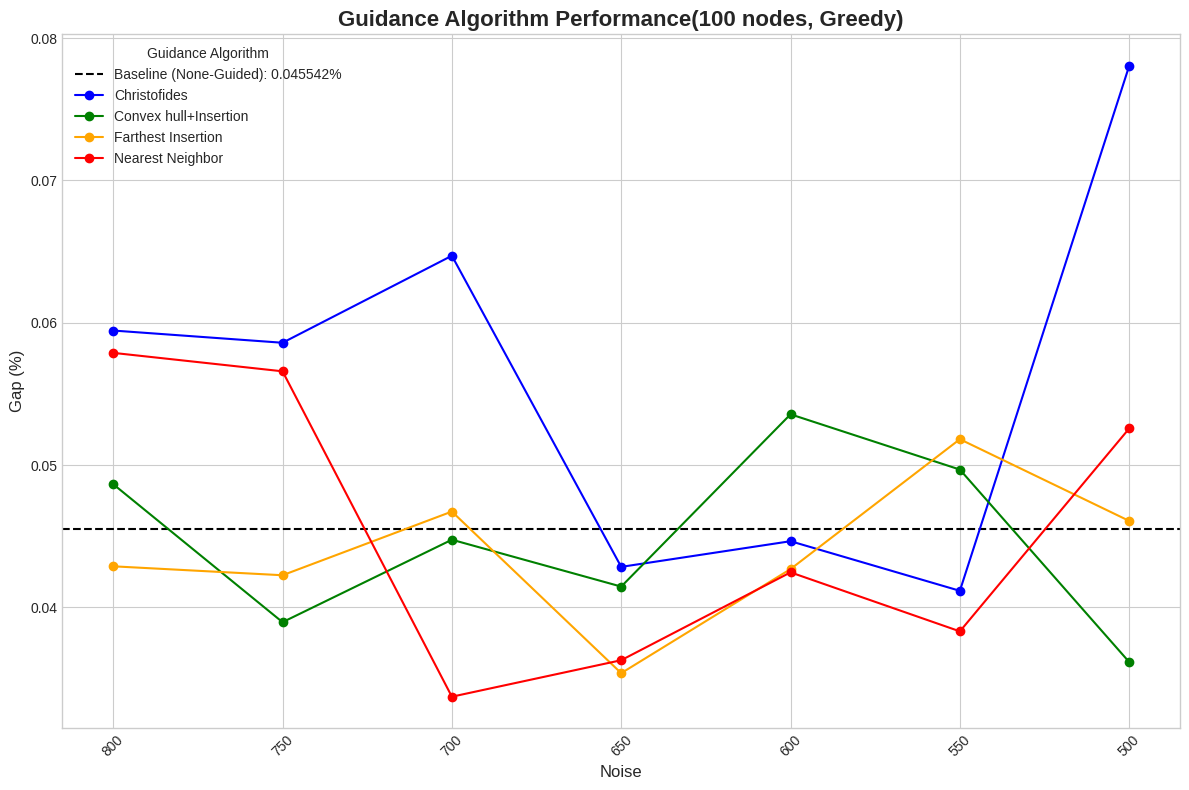

The script that saved this image:
import matplotlib.pyplot as plt
import re
from collections import defaultdict
import io

# The content of your result_1.txt file is stored in this multiline string.
# If your file changes, you can update the content inside the triple quotes.
sampling_100_100_10_4_16 = """
100-100(Sampling, 10_4_16)

100-100[None, 0, 10 infer, 4 seq, 16 prl][10:29<00:00,  4.92s/it]
  test/2opt_iterations             5.625
      test/gt_cost           7.738855388272474
  test/merge_iterations       912.9580078125
    test/solved_cost        7.7392806227371755

100-100[Christofides_c, 800, 10 infer, 4 seq, 16 prl][10:31<00:00,  4.93s/it]
  test/2opt_iterations           5.671875
      test/gt_cost           7.738855388272474
  test/merge_iterations       965.3740234375
    test/solved_cost         7.739129341546931

100-100[Christofides_c, 750, 10 infer, 4 seq, 16 prl][10:30<00:00,  4.92s/it]
  test/2opt_iterations           5.609375
      test/gt_cost           7.738855388272474
  test/merge_iterations         916.9453125
    test/solved_cost         7.739198528009898

100-100[Christofides_c, 700, 10 infer, 4 seq, 16 prl][10:30<00:00,  4.93s/it]
  test/2opt_iterations           5.7578125
      test/gt_cost           7.738855388272474
  test/merge_iterations          993.53125
    test/solved_cost         7.739242114334026

100-100[Christofides_c, 650, 10 infer, 4 seq, 16 prl][10:30<00:00,  4.93s/it]
  test/2opt_iterations            5.71875
      test/gt_cost           7.738855388272474
  test/merge_iterations        903.27734375
    test/solved_cost         7.739105513924753

100-100[Christofides_c, 500, 10 infer, 4 seq, 16 prl][10:31<00:00,  4.93s/it]
  test/2opt_iterations           5.8359375
      test/gt_cost           7.738855388272474
  test/merge_iterations         985.140625
    test/solved_cost        7.7393729071121315

100-100[nearest_neighbor_c, 800, 10 infer, 4 seq, 16 prl][10:31<00:00,  4.94s/it]
  test/2opt_iterations           5.8984375
      test/gt_cost           7.738855388272474
  test/merge_iterations         1049.59375
    test/solved_cost         7.739106226788904

100-100[nearest_neighbor_c, 750, 10 infer, 4 seq, 16 prl][10:31<00:00,  4.93s/it]
  test/2opt_iterations            5.96875
      test/gt_cost           7.738855388272474
  test/merge_iterations       948.7939453125
    test/solved_cost         7.739142008909745

100-100[nearest_neighbor_c, 700, 10 infer, 4 seq, 16 prl][10:31<00:00,  4.93s/it]
  test/2opt_iterations           5.7578125
      test/gt_cost           7.738855388272474
  test/merge_iterations        973.60546875
    test/solved_cost         7.739162226811696

100-100[nearest_neighbor_c, 650, 10 infer, 4 seq, 16 prl][10:31<00:00,  4.93s/it]
  test/2opt_iterations            5.65625
      test/gt_cost           7.738855388272474
  test/merge_iterations       901.5087890625
    test/solved_cost         7.739350261911644

100-100[nearest_neighbor_c, 500, 10 infer, 4 seq, 16 prl][10:31<00:00,  4.94s/it]
  test/2opt_iterations           5.6328125
      test/gt_cost           7.738855388272474
  test/merge_iterations       945.5302734375
    test/solved_cost         7.739042449539218

100-100[convex_hull_c, 800, 10 infer, 4 seq, 16 prl][10:31<00:00,  4.94s/it]
  test/2opt_iterations           5.671875
      test/gt_cost           7.738855388272474
  test/merge_iterations       963.4775390625
    test/solved_cost         7.739020743219612

100-100[convex_hull_c, 750, 10 infer, 4 seq, 16 prl][10:30<00:00,  4.93s/it]
  test/2opt_iterations            5.53125
      test/gt_cost           7.738855388272474
  test/merge_iterations        932.87890625
    test/solved_cost         7.739344152614413

100-100[convex_hull_c, 700, 10 infer, 4 seq, 16 prl][10:31<00:00,  4.93s/it]
  test/2opt_iterations            5.8125
      test/gt_cost           7.738855388272474
  test/merge_iterations         946.3359375
    test/solved_cost         7.739309637358266

100-100[convex_hull_c, 650, 10 infer, 4 seq, 16 prl][10:31<00:00,  4.93s/it]
  test/2opt_iterations           5.6171875
      test/gt_cost           7.738855388272474
  test/merge_iterations       884.3525390625
    test/solved_cost         7.739265354673252

100-100[convex_hull_c, 500, 10 infer, 4 seq, 16 prl][10:31<00:00,  4.93s/it]
  test/2opt_iterations            5.65625
      test/gt_cost           7.738855388272474
  test/merge_iterations        1010.87109375
    test/solved_cost         7.739174561886218

100-100[farthest_c, 800, 10 infer, 4 seq, 16 prl][10:31<00:00,  4.93s/it]
  test/2opt_iterations           5.7265625
      test/gt_cost           7.738855388272474
  test/merge_iterations        951.810546875
    test/solved_cost         7.739308713407469

100-100[farthest_c, 750, 10 infer, 4 seq, 16 prl][10:30<00:00,  4.93s/it]
  test/2opt_iterations           5.6015625
      test/gt_cost           7.738855388272474
  test/merge_iterations        925.021484375
    test/solved_cost         7.739034946229732

100-100[farthest_c, 700, 10 infer, 4 seq, 16 prl][10:30<00:00,  4.92s/it]
  test/2opt_iterations           5.6484375
      test/gt_cost           7.738855388272474
  test/merge_iterations        943.669921875
    test/solved_cost        7.7392792521376075

100-100[farthest_c, 650, 10 infer, 4 seq, 16 prl][10:31<00:00,  4.93s/it]
  test/2opt_iterations           5.6171875
      test/gt_cost           7.738855388272474
  test/merge_iterations           906.875
    test/solved_cost         7.739096422357678

100-100[farthest_c, 500, 10 infer, 4 seq, 16 prl][10:30<00:00,  4.93s/it]
  test/2opt_iterations           5.6640625
      test/gt_cost           7.738855388272474
  test/merge_iterations       930.7197265625
    test/solved_cost         7.73918316530971
"""

file_100_100_greedy = """

100-100(Greedy)

100-100[None, 0, 50 infer, 4 seq, 1 prl][04:01<00:00,  1.89s/it]
  test/2opt_iterations           1.3359375
      test/gt_cost           7.738855388272474
  test/merge_iterations          796.65625
    test/solved_cost        7.7423798494615195

100-100[Christofides_c, 500, 50 infer, 4 seq, 1 prl][04:02<00:00,  1.90s/it]
  test/2opt_iterations           1.515625
      test/gt_cost           7.738855388272474
  test/merge_iterations          902.90625
    test/solved_cost         7.744895102709798

100-100[Christofides_c, 550, 50 infer, 4 seq, 1 prl][04:02<00:00,  1.90s/it]
  test/2opt_iterations            1.53125
      test/gt_cost           7.738855388272474
  test/merge_iterations         799.453125
    test/solved_cost         7.742041438443282

100-100[Christofides_c, 600, 50 infer, 4 seq, 1 prl][04:02<00:00,  1.90s/it]
  test/2opt_iterations           1.2421875
      test/gt_cost           7.738855388272474
  test/merge_iterations          666.15625
    test/solved_cost         7.74231111966097

100-100[Christofides_c, 650, 50 infer, 4 seq, 1 prl][04:02<00:00,  1.90s/it]
  test/2opt_iterations            1.34375
      test/gt_cost           7.738855388272474
  test/merge_iterations         881.671875
    test/solved_cost         7.742171611747047

100-100[Christofides_c, 700, 50 infer, 4 seq, 1 prl][04:02<00:00,  1.90s/it]
  test/2opt_iterations            1.53125
      test/gt_cost           7.738855388272474
  test/merge_iterations         778.296875
    test/solved_cost         7.743863026507673

100-100[Christofides_c, 750, 50 infer, 4 seq, 1 prl][04:02<00:00,  1.90s/it]
  test/2opt_iterations             1.75
      test/gt_cost           7.738855388272474
  test/merge_iterations          913.46875
    test/solved_cost         7.743389936990241

100-100[Christofides_c, 800, 50 infer, 4 seq, 1 prl][04:02<00:00,  1.90s/it]
  test/2opt_iterations           1.4296875
      test/gt_cost           7.738855388272474
  test/merge_iterations          659.65625
    test/solved_cost         7.743456381587578

100-100[nearest_neighbor_c, 500, 50 infer, 4 seq, 1 prl][04:03<00:00,  1.90s/it]
  test/2opt_iterations           1.609375
      test/gt_cost           7.738855388272474
  test/merge_iterations         966.015625
    test/solved_cost        7.7429240306609675

100-100[nearest_neighbor_c, 550, 50 infer, 4 seq, 1 prl][04:03<00:00,  1.90s/it]
  test/2opt_iterations            1.53125
      test/gt_cost           7.738855388272474
  test/merge_iterations         838.046875
    test/solved_cost         7.741821048779814

100-100[nearest_neighbor_c, 600, 50 infer, 4 seq, 1 prl][04:03<00:00,  1.90s/it]
  test/2opt_iterations           1.703125
      test/gt_cost           7.738855388272474
  test/merge_iterations         916.890625
    test/solved_cost         7.742141876170405

100-100[nearest_neighbor_c, 650, 50 infer, 4 seq, 1 prl][04:03<00:00,  1.90s/it]
   test/2opt_iterations           1.328125
      test/gt_cost           7.738855388272474
  test/merge_iterations         640.296875
    test/solved_cost         7.741664218830544

100-100[nearest_neighbor_c, 700, 50 infer, 4 seq, 1 prl][04:03<00:00,  1.90s/it]
  test/2opt_iterations           1.3203125
      test/gt_cost           7.738855388272474
  test/merge_iterations         817.140625
    test/solved_cost        7.7414658382853405

100-100[nearest_neighbor_c, 750, 50 infer, 4 seq, 1 prl][04:03<00:00,  1.90s/it]
  test/2opt_iterations           1.359375
      test/gt_cost           7.738855388272474
  test/merge_iterations         673.703125
    test/solved_cost         7.743234710229528

100-100[nearest_neighbor_c, 800, 50 infer, 4 seq, 1 prl][04:03<00:00,  1.90s/it]
  test/2opt_iterations            1.15625
      test/gt_cost           7.738855388272474
  test/merge_iterations         740.546875
    test/solved_cost         7.743334980538554

100-100[convex_hull_c, 500, 50 infer, 4 seq, 1 prl][04:02<00:00,  1.90s/it]
  test/2opt_iterations           1.3984375
      test/gt_cost           7.738855388272474
  test/merge_iterations           688.625
    test/solved_cost         7.741654247915656

100-100[convex_hull_c, 550, 50 infer, 4 seq, 1 prl][04:02<00:00,  1.90s/it]
  test/2opt_iterations           1.453125
      test/gt_cost           7.738855388272474
  test/merge_iterations         652.796875
    test/solved_cost         7.742700533272803

100-100[convex_hull_c, 600, 50 infer, 4 seq, 1 prl][04:02<00:00,  1.90s/it]
  test/2opt_iterations             1.375
      test/gt_cost           7.738855388272474
  test/merge_iterations         750.859375
    test/solved_cost         7.743000996115518

100-100[convex_hull_c, 650, 50 infer, 4 seq, 1 prl][04:03<00:00,  1.90s/it]
  test/2opt_iterations           1.3203125
      test/gt_cost           7.738855388272474
  test/merge_iterations          698.9375
    test/solved_cost         7.742064412896826

100-100[convex_hull_c, 700, 50 infer, 4 seq, 1 prl][04:02<00:00,  1.89s/it]
  test/2opt_iterations           1.2421875
      test/gt_cost           7.738855388272474
  test/merge_iterations           512.75
    test/solved_cost         7.742319228335684

100-100[convex_hull_c, 750, 50 infer, 4 seq, 1 prl][04:02<00:00,  1.89s/it]
  test/2opt_iterations           1.0546875
      test/gt_cost           7.738855388272474
  test/merge_iterations         502.234375
    test/solved_cost         7.741870979175384

100-100[convex_hull_c, 800, 50 infer, 4 seq, 1 prl][04:03<00:00,  1.90s/it]
  test/2opt_iterations           1.8515625
      test/gt_cost           7.738855388272474
  test/merge_iterations          988.84375
    test/solved_cost         7.742621078998794

100-100[farthest_c, 500, 50 infer, 4 seq, 1 prl][04:01<00:00,  1.89s/it]
  test/2opt_iterations              1.5
      test/gt_cost           7.738855388272474
  test/merge_iterations         716.359375
    test/solved_cost        7.7424214433880305

100-100[farthest_c, 550, 50 infer, 4 seq, 1 prl][04:01<00:00,  1.89s/it]
  test/2opt_iterations            1.5625
      test/gt_cost           7.738855388272474
  test/merge_iterations         949.140625
    test/solved_cost         7.742865635888046

100-100[farthest_c, 600, 50 infer, 4 seq, 1 prl][04:01<00:00,  1.89s/it]
  test/2opt_iterations           1.578125
      test/gt_cost           7.738855388272474
  test/merge_iterations          958.8125
    test/solved_cost         7.742159605483319

100-100[farthest_c, 650, 50 infer, 4 seq, 1 prl][04:01<00:00,  1.89s/it]
  test/2opt_iterations             1.375
      test/gt_cost           7.738855388272474
  test/merge_iterations         660.796875
    test/solved_cost         7.741593769645563

100-100[farthest_c, 700, 50 infer, 4 seq, 1 prl][04:02<00:00,  1.89s/it]
  test/2opt_iterations           1.5546875
      test/gt_cost           7.738855388272474
  test/merge_iterations         987.296875
    test/solved_cost         7.742472291354879

100-100[farthest_c, 750, 50 infer, 4 seq, 1 prl][04:02<00:00,  1.89s/it]
  test/2opt_iterations           1.421875
      test/gt_cost           7.738855388272474
  test/merge_iterations         756.859375
    test/solved_cost        7.7421260806289185

100-100[farthest_c, 800, 50 infer, 4 seq, 1 prl][04:02<00:00,  1.89s/it]
  test/2opt_iterations            1.3125
      test/gt_cost           7.738855388272474
  test/merge_iterations         750.421875
    test/solved_cost         7.742174668308993 """

sampling_100_100_10_4_8 = """
100-100(Sampling)(10, 4, 8)

100-100[None, 0, 10 infer, 4 seq, 8 prl][05:21<00:00,  2.51s/it]
  test/2opt_iterations           5.1171875
      test/gt_cost           7.738855388272474
  test/merge_iterations        964.044921875
    test/solved_cost         7.739427006689671

100-100[Christofides_c, 800, 10 infer, 4 seq, 8 prl][05:22<00:00,  2.52s/it]
  test/2opt_iterations            4.84375
      test/gt_cost           7.738855388272474
  test/merge_iterations        955.220703125
    test/solved_cost        7.7393647276495035

100-100[Christofides_c, 750, 10 infer, 4 seq, 8 prl][05:22<00:00,  2.52s/it]
  test/2opt_iterations            4.78125
      test/gt_cost           7.738855388272474
  test/merge_iterations       1001.404296875
    test/solved_cost         7.739405245101381

100-100[Christofides_c, 700, 10 infer, 4 seq, 8 prl][05:22<00:00,  2.52s/it]
  test/2opt_iterations           4.921875
      test/gt_cost           7.738855388272474
  test/merge_iterations       1043.498046875
    test/solved_cost         7.739370496019297

100-100[Christofides_c, 650, 10 infer, 4 seq, 8 prl][05:22<00:00,  2.52s/it]
  test/2opt_iterations           4.6484375
      test/gt_cost           7.738855388272474
  test/merge_iterations        912.373046875
    test/solved_cost         7.739385506194278

100-100[Christofides_c, 600, 10 infer, 4 seq, 8 prl][05:22<00:00,  2.52s/it]
  test/2opt_iterations           4.7734375
      test/gt_cost           7.738855388272474
  test/merge_iterations       1038.787109375
    test/solved_cost         7.739367995499621

100-100[Christofides_c, 550, 10 infer, 4 seq, 8 prl][05:22<00:00,  2.52s/it]
  test/2opt_iterations           4.5546875
      test/gt_cost           7.738855388272474
  test/merge_iterations        940.365234375
    test/solved_cost         7.739486803539888

100-100[Christofides_c, 500, 10 infer, 4 seq, 8 prl][05:22<00:00,  2.52s/it]
  test/2opt_iterations           4.6171875
      test/gt_cost           7.738855388272474
  test/merge_iterations            889.5
    test/solved_cost         7.739439572596916

100-100[nearest_neighbor_c, 800, 10 infer, 4 seq, 8 prl][05:23<00:00,  2.53s/it]
  test/2opt_iterations           4.515625
      test/gt_cost           7.738855388272474
  test/merge_iterations        917.451171875
    test/solved_cost         7.739450806201267

100-100[nearest_neighbor_c, 750, 10 infer, 4 seq, 8 prl][05:23<00:00,  2.53s/it]
  test/2opt_iterations            4.5625
      test/gt_cost           7.738855388272474
  test/merge_iterations       1002.060546875
    test/solved_cost         7.73928777499099

100-100[nearest_neighbor_c, 700, 10 infer, 4 seq, 8 prl][05:23<00:00,  2.53s/it]
  test/2opt_iterations           4.578125
      test/gt_cost           7.738855388272474
  test/merge_iterations        900.412109375
    test/solved_cost         7.739476753914003

100-100[nearest_neighbor_c, 650, 10 infer, 4 seq, 8 prl][05:23<00:00,  2.53s/it]
  test/2opt_iterations           4.578125
      test/gt_cost           7.738855388272474
  test/merge_iterations        996.103515625
    test/solved_cost         7.739482244163221

100-100[nearest_neighbor_c, 600, 10 infer, 4 seq, 8 prl][05:23<00:00,  2.53s/it]
  test/2opt_iterations           4.8671875
      test/gt_cost           7.738855388272474
  test/merge_iterations       1027.583984375
    test/solved_cost         7.739336300179564

100-100[nearest_neighbor_c, 550, 10 infer, 4 seq, 8 prl][05:23<00:00,  2.53s/it]
  test/2opt_iterations           4.7421875
      test/gt_cost           7.738855388272474
  test/merge_iterations         968.515625
    test/solved_cost        7.7393828668524165

100-100[nearest_neighbor_c, 500, 10 infer, 4 seq, 8 prl][05:23<00:00,  2.53s/it]
  test/2opt_iterations           4.9296875
      test/gt_cost           7.738855388272474
  test/merge_iterations         981.7890625
    test/solved_cost         7.739354911167542

100-100[convex_hull_c, 800, 10 infer, 4 seq, 8 prl][05:22<00:00,  2.52s/it]
  test/2opt_iterations           4.2109375
      test/gt_cost           7.738855388272474
  test/merge_iterations        910.755859375
    test/solved_cost         7.739576932385501

100-100[convex_hull_c, 750, 10 infer, 4 seq, 8 prl][05:22<00:00,  2.52s/it]
  test/2opt_iterations           4.5390625
      test/gt_cost           7.738855388272474
  test/merge_iterations            955.5
    test/solved_cost         7.739491968891335

100-100[convex_hull_c, 700, 10 infer, 4 seq, 8 prl][05:22<00:00,  2.52s/it]
  test/2opt_iterations           4.8671875
      test/gt_cost           7.738855388272474
  test/merge_iterations           967.25
    test/solved_cost         7.739474338369107

100-100[convex_hull_c, 650, 10 infer, 4 seq, 8 prl][05:22<00:00,  2.52s/it]
  test/2opt_iterations              4.5
      test/gt_cost           7.738855388272474
  test/merge_iterations        959.326171875
    test/solved_cost         7.739563652417922

100-100[convex_hull_c, 600, 10 infer, 4 seq, 8 prl][05:22<00:00,  2.52s/it]
  test/2opt_iterations            4.6875
      test/gt_cost           7.738855388272474
  test/merge_iterations         900.7578125
    test/solved_cost        7.7393787785556185

100-100[convex_hull_c, 550, 10 infer, 4 seq, 8 prl][05:22<00:00,  2.52s/it]
  test/2opt_iterations            4.96875
      test/gt_cost           7.738855388272474
  test/merge_iterations        923.33984375
    test/solved_cost         7.739335736963953

100-100[convex_hull_c, 500, 10 infer, 4 seq, 8 prl][05:22<00:00,  2.52s/it]
  test/2opt_iterations           4.8828125
      test/gt_cost           7.738855388272474
  test/merge_iterations          964.65625
    test/solved_cost         7.739391799990634

100-100[farthest_c, 800, 10 infer, 4 seq, 8 prl][05:22<00:00,  2.52s/it]
  test/2opt_iterations            4.71875
      test/gt_cost           7.738855388272474
  test/merge_iterations        920.619140625
    test/solved_cost         7.739440303673036

100-100[farthest_c, 750, 10 infer, 4 seq, 8 prl][05:22<00:00,  2.52s/it]
  test/2opt_iterations           4.5078125
      test/gt_cost           7.738855388272474
  test/merge_iterations        869.90234375
    test/solved_cost         7.739349884911922

100-100[farthest_c, 700, 10 infer, 4 seq, 8 prl][05:22<00:00,  2.52s/it]
  test/2opt_iterations            4.90625
      test/gt_cost           7.738855388272474
  test/merge_iterations       1001.080078125
    test/solved_cost         7.739616912044182

100-100[farthest_c, 650, 10 infer, 4 seq, 8 prl][05:22<00:00,  2.52s/it]
  test/2opt_iterations           4.4140625
      test/gt_cost           7.738855388272474
  test/merge_iterations        904.787109375
    test/solved_cost         7.739404717818927

100-100[farthest_c, 600, 10 infer, 4 seq, 8 prl][05:22<00:00,  2.52s/it]
  test/2opt_iterations            4.96875
      test/gt_cost           7.738855388272474
  test/merge_iterations        1067.37890625
    test/solved_cost         7.73948672705121

100-100[farthest_c, 550, 10 infer, 4 seq, 8 prl][05:22<00:00,  2.52s/it]
  test/2opt_iterations           4.9609375
      test/gt_cost           7.738855388272474
  test/merge_iterations        944.376953125
    test/solved_cost        7.7394301436388915

100-100[farthest_c, 500, 10 infer, 4 seq, 8 prl][05:22<00:00,  2.52s/it]
  test/2opt_iterations           4.484375
      test/gt_cost           7.738855388272474
  test/merge_iterations         880.890625
    test/solved_cost         7.739705555344212

"""


def parse_and_plot_results(data):
    """
    Parses the experiment results from a string, calculates the gap,
    and plots the results.

    Args:
        data (str): A multiline string containing the log file content.
    """
    # Use a defaultdict to easily append data
    results = defaultdict(list)
    
    # Use io.StringIO to read the string data line by line
    data_stream = io.StringIO(data)
    lines = data_stream.readlines()

    i = 0
    while i < len(lines):
        line = lines[i].strip()
        # Find the line that contains the algorithm and noise info
        if line.startswith("100-100["):
            try:
                # Extract content within the first bracket
                match_content = line.split('[')[1].split(']')[0]
                parts = [p.strip() for p in match_content.split(',')]
                
                algorithm = parts[0]
                noise = int(parts[1])

                # Look for gt_cost and solved_cost in the next few lines
                gt_cost, solved_cost = None, None
                j = i + 1
                while j < len(lines) and not lines[j].strip().startswith("100-100["):
                    if "test/gt_cost" in lines[j]:
                        gt_cost = float(lines[j].split()[-1])
                    if "test/solved_cost" in lines[j]:
                        solved_cost = float(lines[j].split()[-1])
                    j += 1
                
                if gt_cost is not None and solved_cost is not None:
                    # Calculate the Gap (%)
                    gap = (solved_cost - gt_cost) / gt_cost * 100
                    results[algorithm].append((noise, gap))
                
                i = j -1 # Move index to the start of the next block
            except (IndexError, ValueError) as e:
                # This handles cases where parsing might fail for a specific line
                print(f"Skipping line due to parsing error: {line} -> {e}")
                pass
        i += 1

    # Plotting the results
    plt.style.use('seaborn-v0_8-whitegrid')
    fig, ax = plt.subplots(figsize=(12, 8))

    # Plot baseline 'None' as a horizontal line if it exists
    if 'None' in results:
        none_data = results.pop('None')
        if none_data:
            # Baseline is at noise=0, but we plot it across the x-axis for comparison
            ax.axhline(y=none_data[0][1], color='k', linestyle='--', label=f'Baseline (None-Guided): {none_data[0][1]:.6f}%')

    # Plot each algorithm's data
    for algorithm, data_points in sorted(results.items()):
        # Sort points by noise level for a clean line plot
        data_points.sort()
        noises = [dp[0] for dp in data_points]
        gaps = [dp[1] for dp in data_points]
        if algorithm == "Christofides_c":
            # Highlight Christofides_c with a different color
            ax.plot(noises, gaps, marker='o', linestyle='-', label="Christofides", color='blue')
        elif algorithm == "nearest_neighbor_c":
            # Highlight nearest_neighbor_c with a different color
            ax.plot(noises, gaps, marker='o', linestyle='-', label="Nearest Neighbor", color='red')
        elif algorithm == "convex_hull_c":
            # Highlight convex_hull_c with a different color
            ax.plot(noises, gaps, marker='o', linestyle='-', label="Convex hull+Insertion", color='green')
        elif algorithm == "farthest_c":
            # Highlight farthest_c with a different color
            ax.plot(noises, gaps, marker='o', linestyle='-', label="Farthest Insertion", color='orange')
    
    # --- Chart Customization ---
    ax.set_title('Guidance Algorithm Performance(100 nodes, Greedy)', fontsize=16, fontweight='bold')
    ax.set_xlabel('Noise', fontsize=12)
    ax.set_ylabel('Gap (%)', fontsize=12)
    
    # Invert x-axis as per the typical representation for this kind of data
    ax.invert_xaxis()
    
    # Add a legend to distinguish the lines
    ax.legend(title='Guidance Algorithm', fontsize=10)
    
    # Improve tick readability
    plt.xticks(rotation=45)
    plt.tight_layout() # Adjust layout to make room for labels
    
    # Show the plot
    plt.show()


# --- Main execution ---
if __name__ == "__main__":
    parse_and_plot_results(data=file_100_100_greedy)
    #parse_and_plot_results(data=sampling_100_100_10_4_16)
    #parse_and_plot_results(data=sampling_100_100_10_4_8)

